Photos from the image-classification dataset "model_smalea" in the GitHub repository Heparia/model_smalea. Its 20 classes are: bukan daun, ganja, jambu biji, jati blanda, jungrahab, katuk, keji beling, kemuning, koka, kumis kucing, saga, salam leaf, seledri, sereh, sirih, sirsak, tapak liman, teh, tempuyung, urang aring.

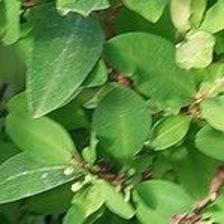
Label: koka

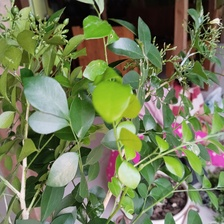
Label: kemuning

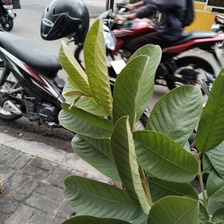
Label: jambu biji

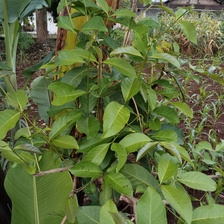
Label: salam leaf

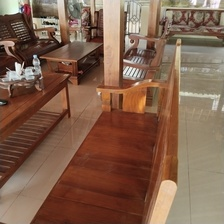
Label: bukan daun

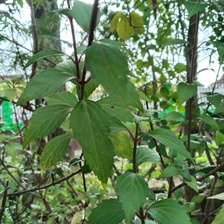
Label: kumis kucing
